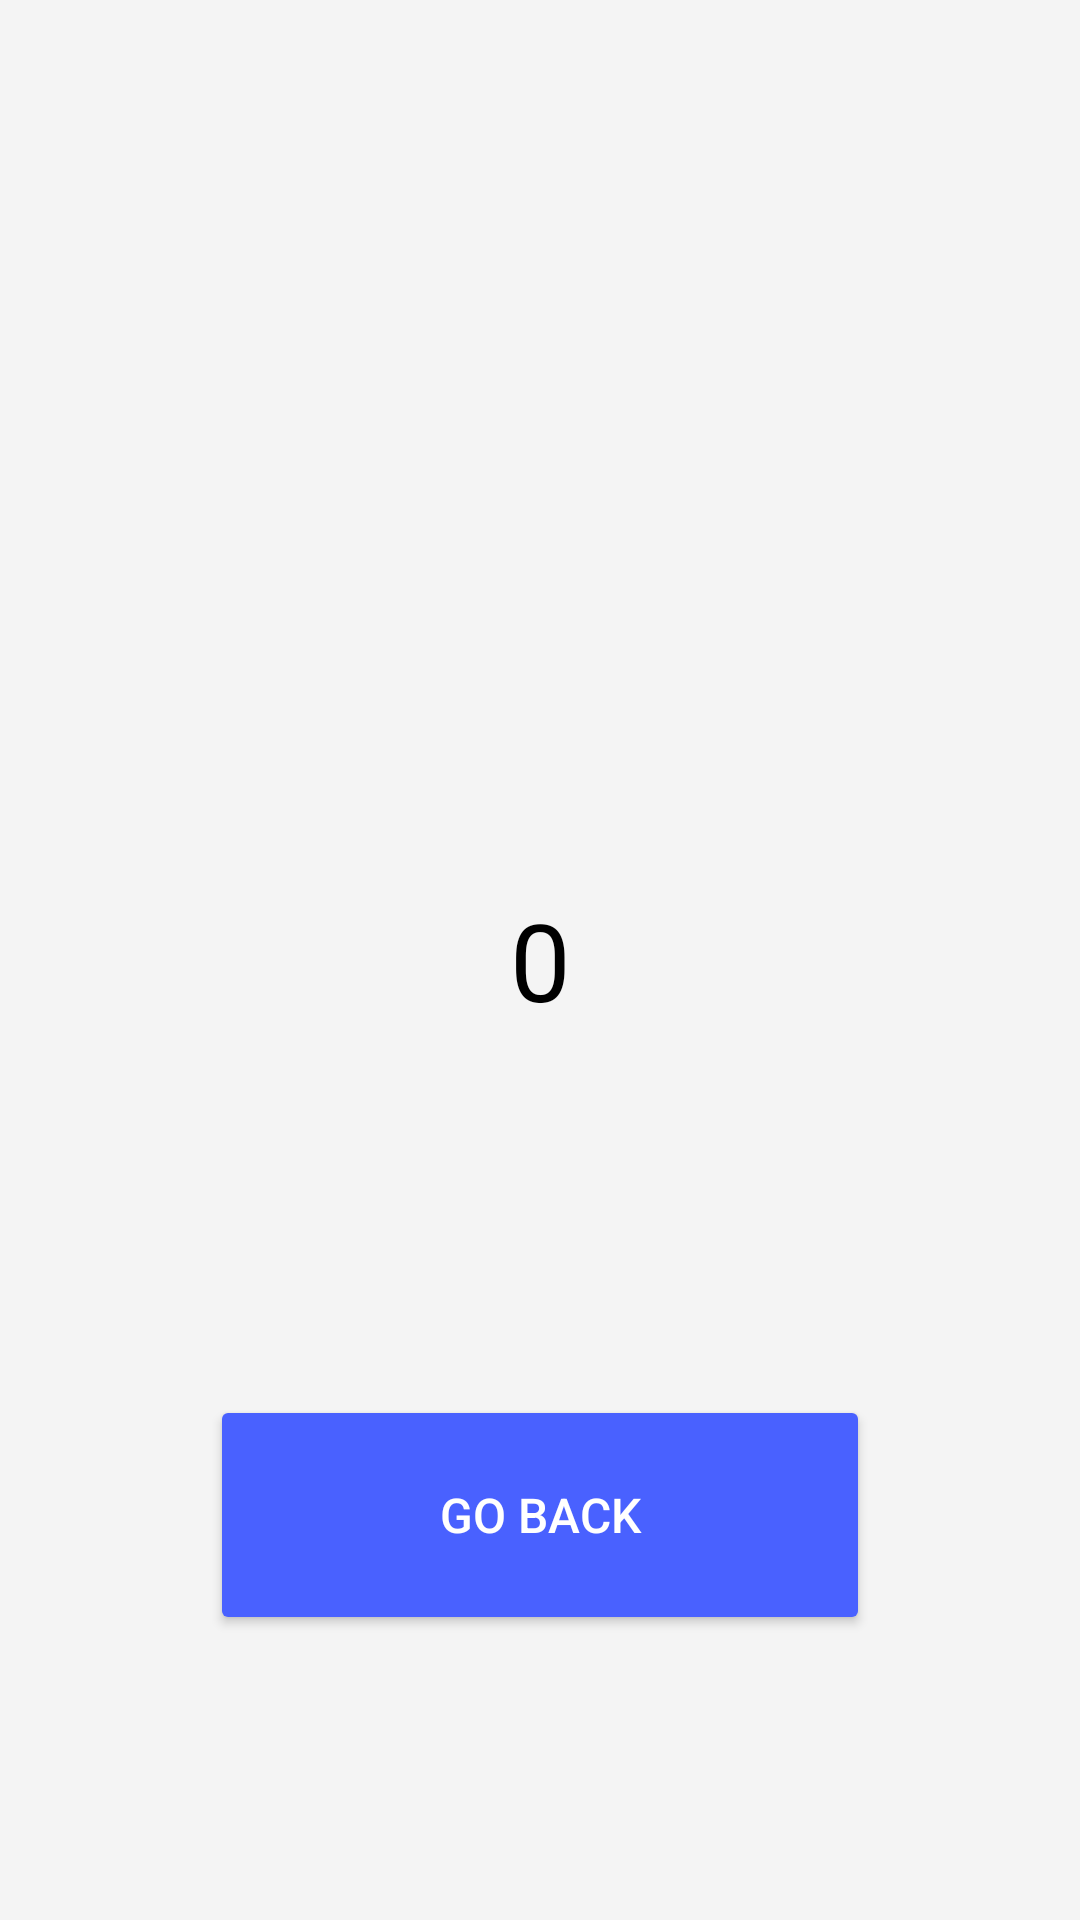

Android layout source for this screen:
<!-- AndroidManifest.xml: application theme Theme.SecondTask -->
<!-- res/layout/activity_second.xml -->
<?xml version="1.0" encoding="utf-8"?>
<androidx.constraintlayout.widget.ConstraintLayout xmlns:android="http://schemas.android.com/apk/res/android"
    xmlns:app="http://schemas.android.com/apk/res-auto"
    xmlns:tools="http://schemas.android.com/tools"
    android:layout_width="match_parent"
    android:layout_height="match_parent"
    android:background="@color/light_gray"
    tools:context=".SecondActivity">

    <Button
        android:id="@+id/btn_go_back"
        android:layout_width="220dp"
        android:layout_height="80dp"
        android:text="@string/back_button"
        android:textColor="#FFFFFF"
        android:textSize="16sp"
        app:backgroundTint="@color/cyan"
        app:layout_constraintBottom_toBottomOf="parent"
        app:layout_constraintEnd_toEndOf="parent"
        app:layout_constraintHorizontal_bias="0.5"
        app:layout_constraintStart_toStartOf="parent"
        app:layout_constraintTop_toBottomOf="@+id/text_square" />

    <TextView
        android:id="@+id/text_square"
        style="@style/Widget.AppCompat.TextView"
        android:layout_width="100dp"
        android:layout_height="100dp"
        android:gravity="center"
        android:text="@string/square"
        android:textAllCaps="false"
        android:textColor="@color/black"
        android:textIsSelectable="false"
        android:textSize="36sp"
        android:textStyle="normal"
        app:layout_constraintBottom_toBottomOf="parent"
        app:layout_constraintHorizontal_bias="0.5"
        app:layout_constraintLeft_toLeftOf="parent"
        app:layout_constraintRight_toRightOf="parent"
        app:layout_constraintTop_toTopOf="parent"
        app:layout_constraintVertical_bias="0.5" />

</androidx.constraintlayout.widget.ConstraintLayout>
<!-- resources referenced by this layout -->
<resources>
  <color name="black">#FF000000</color>
  <color name="cyan">#FF4961FF</color>
  <color name="light_gray">#FFF4F4F4</color>
  <string name="back_button">Go back</string>
  <string name="square">0</string>
  <style name="Theme.SecondTask" parent="Theme.MaterialComponents.DayNight.DarkActionBar">
          
          <item name="colorPrimary">@color/white</item>
          <item name="colorPrimaryVariant">@color/dark_gray</item>
          <item name="colorOnPrimary">@color/black</item>
          
          <item name="colorSecondary">@color/teal_200</item>
          <item name="colorSecondaryVariant">@color/teal_700</item>
          <item name="colorOnSecondary">@color/black</item>
          
          <item name="android:statusBarColor" tools:targetApi="l">?attr/colorPrimaryVariant</item>
          
      </style>
  <color name="white">#FFFFFFFF</color>
  <color name="dark_gray">#FF9E9E9E</color>
  <color name="teal_200">#FF03DAC5</color>
  <color name="teal_700">#FF018786</color>
</resources>
